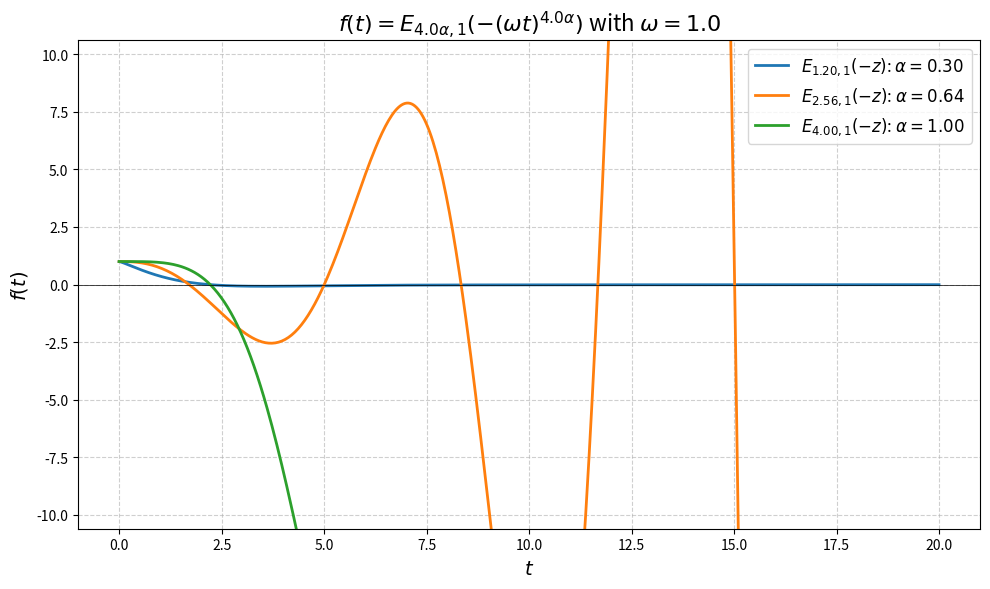
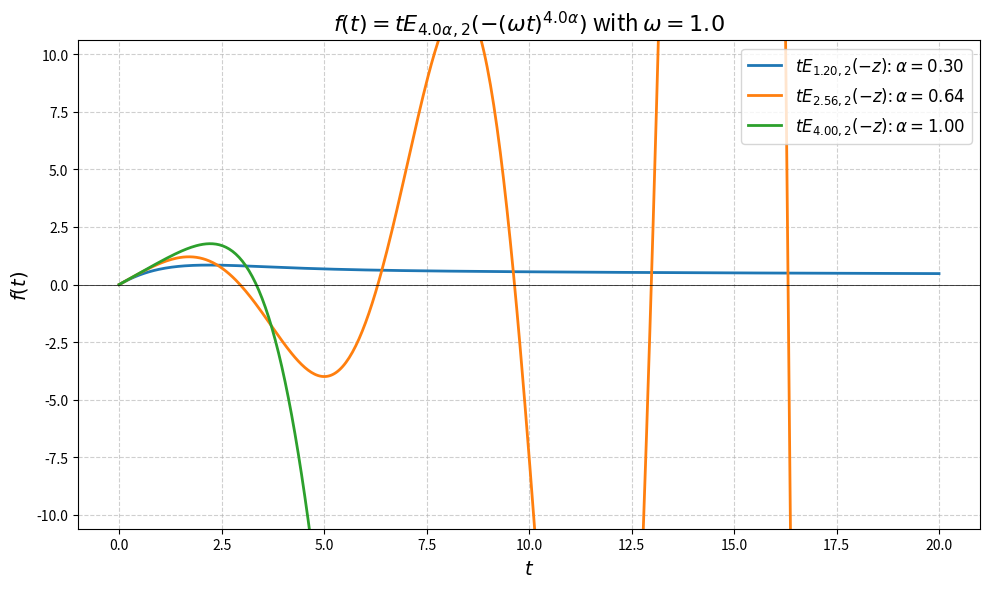
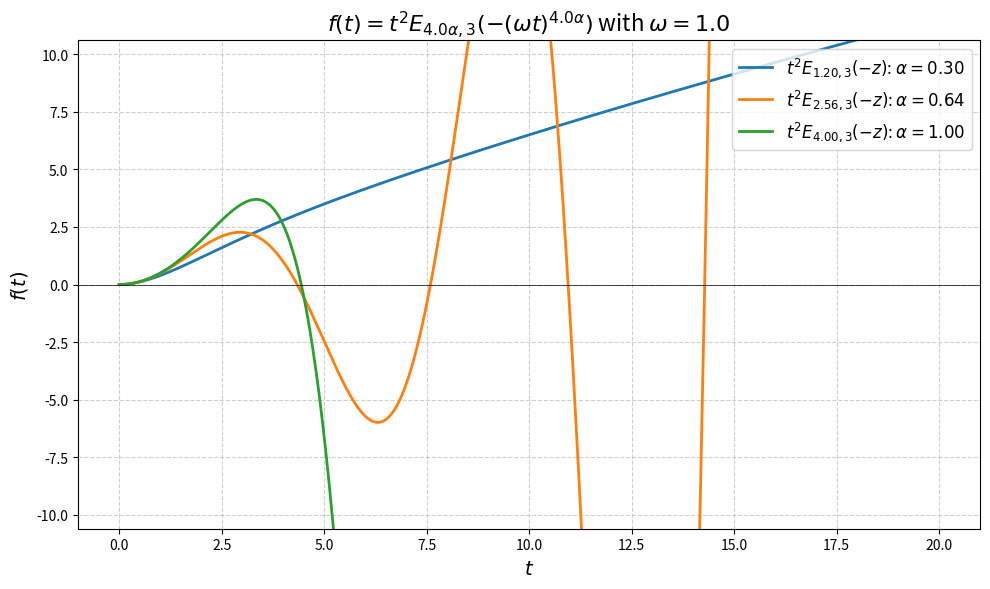
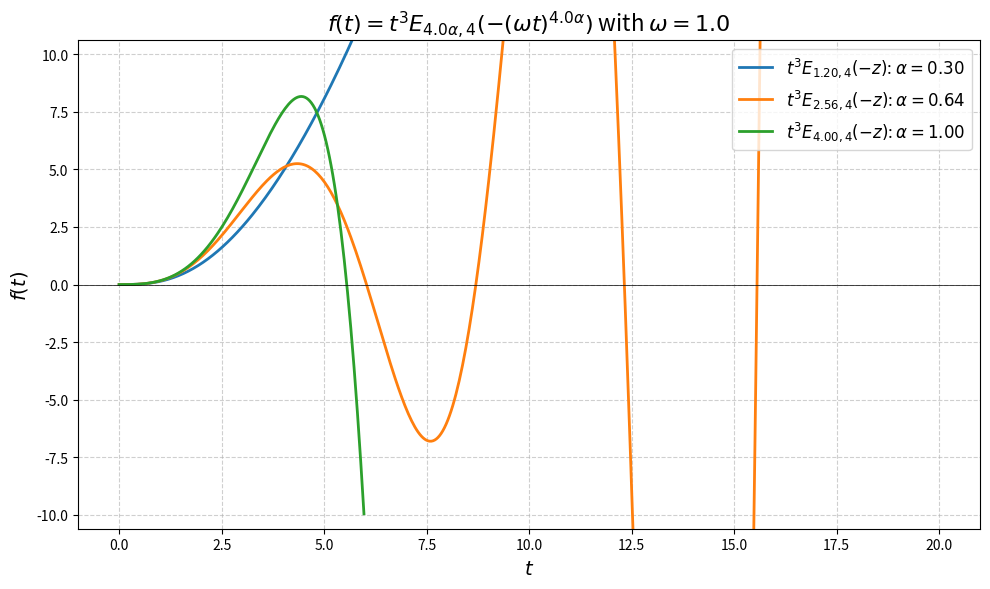

Source code (Python) for these figures, in order:
import numpy as np
import matplotlib.pyplot as plt
from scipy.special import gamma
import time


class MittagLefflerPlotter:
    """
    This class is plot Mittag Leffler function graph.
    """

    def __init__(self, m, omega=1.0, t_end=10.0, num_points=500, K=100) -> None:
        """
        Args:
            :param m: 'm' parameter
            :param omega: 'omega' parameter
            :param t_end: 't_end' parameter
            :param num_points: 'num_points' parameter
            :param K: 'K' parameter
        """
        self.m = float(m)
        self.omega = omega
        self.t = np.linspace(0, t_end, num_points)
        self.K = K
        print(f"Plotter initialized with m={self.m}, ω={self.omega}, K={self.K}")

    def _approx_series(self, t, alpha, beta_offset) -> np.ndarray:
        """
        Calculates the sum of a series.
        Sum_{k=0 to K-1} (z^k) / Gamma(m*alpha*k + beta_offset)
        ここで z = -(\omega*t)^{m*alpha}
        """
        alpha_ml = self.m * alpha
        t_safe = np.where(t == 0, 1e-100, t)
        z = -(self.omega * t_safe) ** alpha_ml

        # k=0: z^0 / Gamma(beta_offset)
        k0_term = 1.0 / gamma(beta_offset)
        series_sum = np.full_like(t, k0_term, dtype=float)

        # k=1 ~ K-1
        for k in range(1, self.K):
            numerator = (z ** k)
            gamma_arg = alpha_ml * k + beta_offset
            denominator = gamma(gamma_arg)
            term = numerator / denominator
            series_sum += term

        return series_sum

    def calculate_function(self, t_power, beta_offset, alpha):
        """
        Calculate functions and generate labels.
        f(t) = t^{t_power} * E_{m*alpha, beta_offset}(-(\omega*t)^{m*alpha})
        """
        # Calculate the sum of a series
        series_sum = self._approx_series(self.t, alpha, beta_offset)

        # Multiply by a power of t
        y = (self.t ** t_power) * series_sum

        # Processing when t=0
        if t_power == 0:
            y[self.t == 0] = 1.0  # E_{beta, 1}(0) = 1
        else:
            y[self.t == 0] = 0.0  # t^p * E_{...}(0) = 0 for p > 0

        # Generate label
        beta_val = self.m * alpha
        t_prefix = ""
        if t_power == 1:
            t_prefix = "t"
        elif t_power > 1:
            t_prefix = f"t^{{{t_power}}}"

        label = fr'${t_prefix}E_{{{beta_val:.2f}, {beta_offset}}}(-z)$: $\alpha={alpha:.2f}$'

        return y, label

    def plot_function(self, t_power, beta_offset, alphas, filename):
        """
        Plots a function with the specified parameters
        """
        print(f"Plotting function: t_power={t_power}, beta_offset={beta_offset}")
        start_time = time.time()

        plt.figure(figsize=(10, 6))

        # Generate title
        t_prefix = ""
        if t_power == 1:
            t_prefix = "t"
        elif t_power > 1:
            t_prefix = f"t^{{{t_power}}}"

        title = (
            fr'$f(t) = {t_prefix}E_{{{self.m}\alpha, '
            fr'{beta_offset}}}(-(\omega t)^{{{self.m}\alpha}})$ with $\omega={self.omega}$'
        )

        # y-axis range (fixed)
        y_limit = (-10.6, 10.6)

        for alpha in alphas:
            y, label = self.calculate_function(t_power, beta_offset, alpha)
            plt.plot(self.t, y, label=label, linewidth=2)

        # graph decoration
        plt.title(title, fontsize=16)
        plt.xlabel(r'$t$', fontsize=14)
        plt.ylabel(r'$f(t)$', fontsize=14)
        plt.grid(True, linestyle='--', alpha=0.6)
        plt.axhline(color='black', linewidth=0.5)
        plt.legend(fontsize=12, loc='best')
        plt.ylim(y_limit)
        plt.tight_layout()
        plt.legend(loc='upper right', fontsize=12)
        plt.savefig(filename)
        plt.close()

        end_time = time.time()
        print(f"Graph saved to '{filename}'.")
        print(f"Plot generation took {end_time - start_time:.2f} seconds.")


# --- execution part ---
if __name__ == '__main__':
    plotter = MittagLefflerPlotter(m=4.0, t_end=20.0, omega=1.00, K=100)
    alphas_to_plot = [0.30, 0.64, 1.0]

    # 1. Plot f1 (t^0, offset=1)
    print("\n--- Plot of Function f1 ---")
    plotter.plot_function(
        t_power=0,
        beta_offset=1,
        alphas=alphas_to_plot,
        filename='MittagLeffler_f1_E4a_1_v3.png'
    )

    # 2. Plot f2 (t^1, offset=2)
    print("\n--- Plot of Function f2 ---")
    plotter.plot_function(
        t_power=1,
        beta_offset=2,
        alphas=alphas_to_plot,
        filename='MittagLeffler_f2_tE4a_2_v3.png'
    )

    # 3. Plot f3 (t^2, offset=3)
    print("\n--- Plot of Function f3 ---")
    plotter.plot_function(
        t_power=2,
        beta_offset=3,
        alphas=alphas_to_plot,
        filename='MittagLeffler_f3_t2E4a_3_v3.png'
    )

    # 4. Plot f4 (t^3, offset=4)
    print("\n --- Plot of Function f4 ---")
    plotter.plot_function(
        t_power=3,
        beta_offset=4,
        alphas=alphas_to_plot,
        filename='MittagLeffler_f3_t3E4a_4_v3.png'
    )
